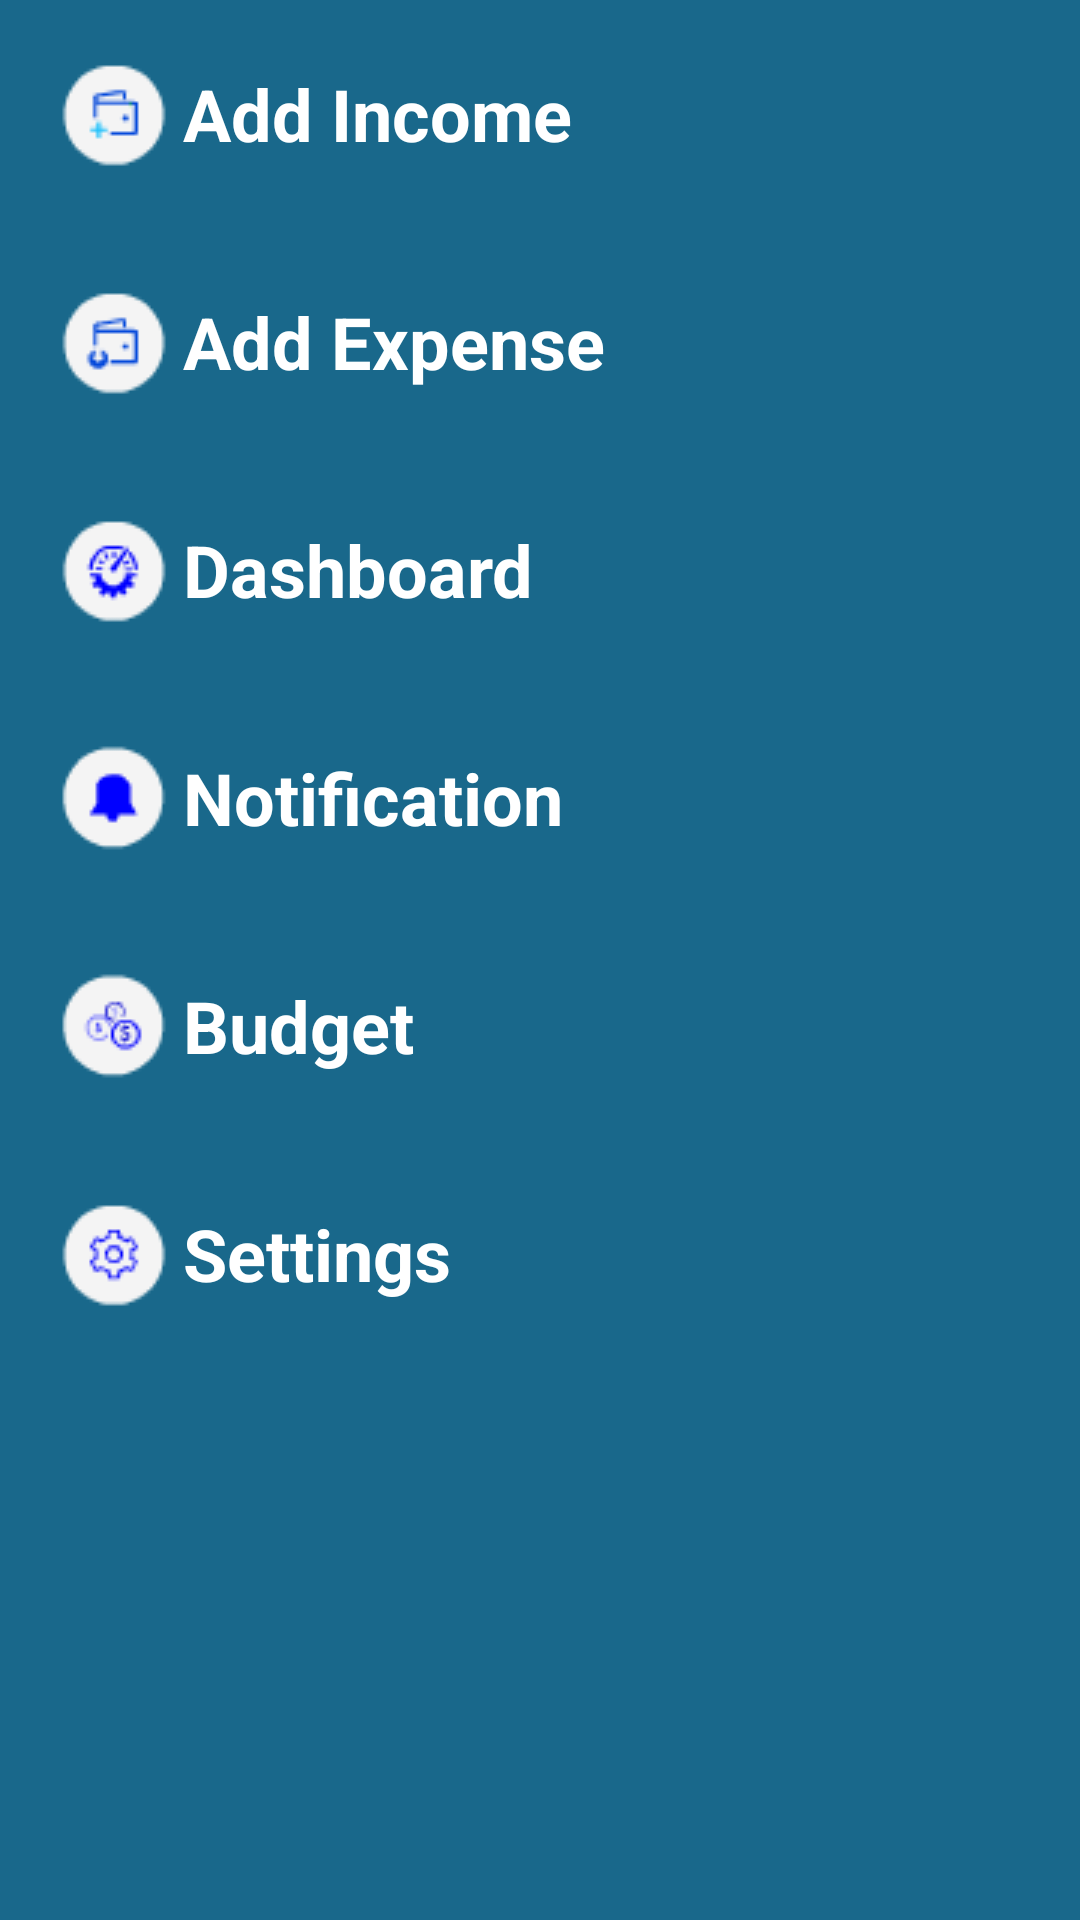

This screen was rendered from an Android layout file. Write that file and the resources it references.
<!-- AndroidManifest.xml: application theme AppTheme -->
<!-- res/layout/popup_menu.xml -->
<?xml version="1.0" encoding="utf-8"?>
<androidx.constraintlayout.widget.ConstraintLayout xmlns:android="http://schemas.android.com/apk/res/android"
    xmlns:card_view="http://schemas.android.com/apk/res-auto"
    xmlns:ads="http://schemas.android.com/apk/res-auto"
    android:layout_width="match_parent"
    android:layout_height="match_parent">

    <LinearLayout
        android:layout_width="match_parent"
        android:layout_height="match_parent"
        android:orientation="vertical"
        android:background="@color/colordefault_theme">

        <LinearLayout
            android:id="@+id/add_income_btn"
            android:layout_width="match_parent"
            android:layout_height="wrap_content"
            android:orientation="horizontal"
            android:gravity="center_vertical"
            android:padding="15dp">
            <ImageView
                android:layout_width="wrap_content"
                android:layout_height="wrap_content"
                android:src="@drawable/ic_add_income"
                android:padding="5dp"/>
            <TextView
                android:layout_width="wrap_content"
                android:layout_height="wrap_content"
                android:text="@string/add_income"
                android:textColor="@color/colorWhite"
                android:textSize="24dp"
                android:textStyle="bold"/>
        </LinearLayout>
        <LinearLayout
            android:id="@+id/add_expense_btn"
            android:layout_width="match_parent"
            android:layout_height="wrap_content"
            android:orientation="horizontal"
            android:gravity="center_vertical"
            android:padding="15dp">
            <ImageView
                android:layout_width="wrap_content"
                android:layout_height="wrap_content"
                android:src="@drawable/ic_add_expense"
                android:padding="5dp"/>
            <TextView
                android:layout_width="wrap_content"
                android:layout_height="wrap_content"
                android:text="@string/add_expense"
                android:textColor="@color/colorWhite"
                android:textSize="24dp"
                android:textStyle="bold"/>
        </LinearLayout>
        <LinearLayout
            android:id="@+id/add_dashboard_btn"
            android:layout_width="match_parent"
            android:layout_height="wrap_content"
            android:orientation="horizontal"
            android:gravity="center_vertical"
            android:padding="15dp">
            <ImageView
                android:layout_width="wrap_content"
                android:layout_height="wrap_content"
                android:src="@drawable/ic_dashboards"
                android:padding="5dp"/>
            <TextView
                android:layout_width="wrap_content"
                android:layout_height="wrap_content"
                android:text="@string/dashboard"
                android:textColor="@color/colorWhite"
                android:textSize="24dp"
                android:textStyle="bold"/>
        </LinearLayout>
        <LinearLayout
            android:id="@+id/add_notification_btn"
            android:layout_width="match_parent"
            android:layout_height="wrap_content"
            android:orientation="horizontal"
            android:gravity="center_vertical"
            android:padding="15dp">
            <ImageView
                android:layout_width="wrap_content"
                android:layout_height="wrap_content"
                android:src="@drawable/ic_notification"
                android:padding="5dp"/>
            <TextView
                android:layout_width="wrap_content"
                android:layout_height="wrap_content"
                android:text="@string/notification"
                android:textColor="@color/colorWhite"
                android:textSize="24dp"
                android:textStyle="bold"/>
        </LinearLayout>
        <LinearLayout
            android:id="@+id/add_budget_btn"
            android:layout_width="match_parent"
            android:layout_height="wrap_content"
            android:orientation="horizontal"
            android:gravity="center_vertical"
            android:padding="15dp">
            <ImageView
                android:layout_width="wrap_content"
                android:layout_height="wrap_content"
                android:src="@drawable/ic_budget"
                android:padding="5dp"/>
            <TextView
                android:layout_width="wrap_content"
                android:layout_height="wrap_content"
                android:text="@string/budget"
                android:textColor="@color/colorWhite"
                android:textSize="24dp"
                android:textStyle="bold"/>
        </LinearLayout>
        <LinearLayout
            android:id="@+id/add_settings_btn"
            android:layout_width="match_parent"
            android:layout_height="wrap_content"
            android:orientation="horizontal"
            android:gravity="center_vertical"
            android:padding="15dp">
            <ImageView
                android:layout_width="wrap_content"
                android:layout_height="wrap_content"
                android:src="@drawable/ic_settings_menu"
                android:padding="5dp"/>
            <TextView
                android:layout_width="wrap_content"
                android:layout_height="wrap_content"
                android:text="@string/action_settings"
                android:textColor="@color/colorWhite"
                android:textSize="24dp"
                android:textStyle="bold"/>
        </LinearLayout>
      



       
    </LinearLayout>

    

</androidx.constraintlayout.widget.ConstraintLayout>
<!-- resources referenced by this layout -->
<resources>
  <color name="colorWhite">#FFFFFF</color>
  <color name="colordefault_theme">#19688B</color>
  <!-- drawable ic_add_expense: png bitmap (drawable, 943 bytes) -->
  <!-- drawable ic_add_income: png bitmap (drawable, 923 bytes) -->
  <!-- drawable ic_budget: png bitmap (drawable, 1189 bytes) -->
  <!-- drawable ic_dashboards: png bitmap (drawable, 1158 bytes) -->
  <!-- drawable ic_notification: png bitmap (drawable, 797 bytes) -->
  <!-- drawable ic_settings_menu: png bitmap (drawable, 1030 bytes) -->
  <string name="action_settings">Settings</string>
  <string name="add_expense">Add Expense</string>
  <string name="add_income">Add Income</string>
  <string name="budget">Budget</string>
  <string name="dashboard">Dashboard</string>
  <string name="notification">Notification</string>
  <style name="AppTheme" parent="Theme.AppCompat.Light.DarkActionBar">
          
          <item name="colorPrimary">@color/colorPrimary</item>
          <item name="colorPrimaryDark">@color/colorPrimaryDark</item>
          <item name="colorAccent">@color/colorAccent</item>
      </style>
  <color name="colorPrimary">#008577</color>
  <color name="colorPrimaryDark">#00574B</color>
  <color name="colorAccent">#D81B60</color>
</resources>
